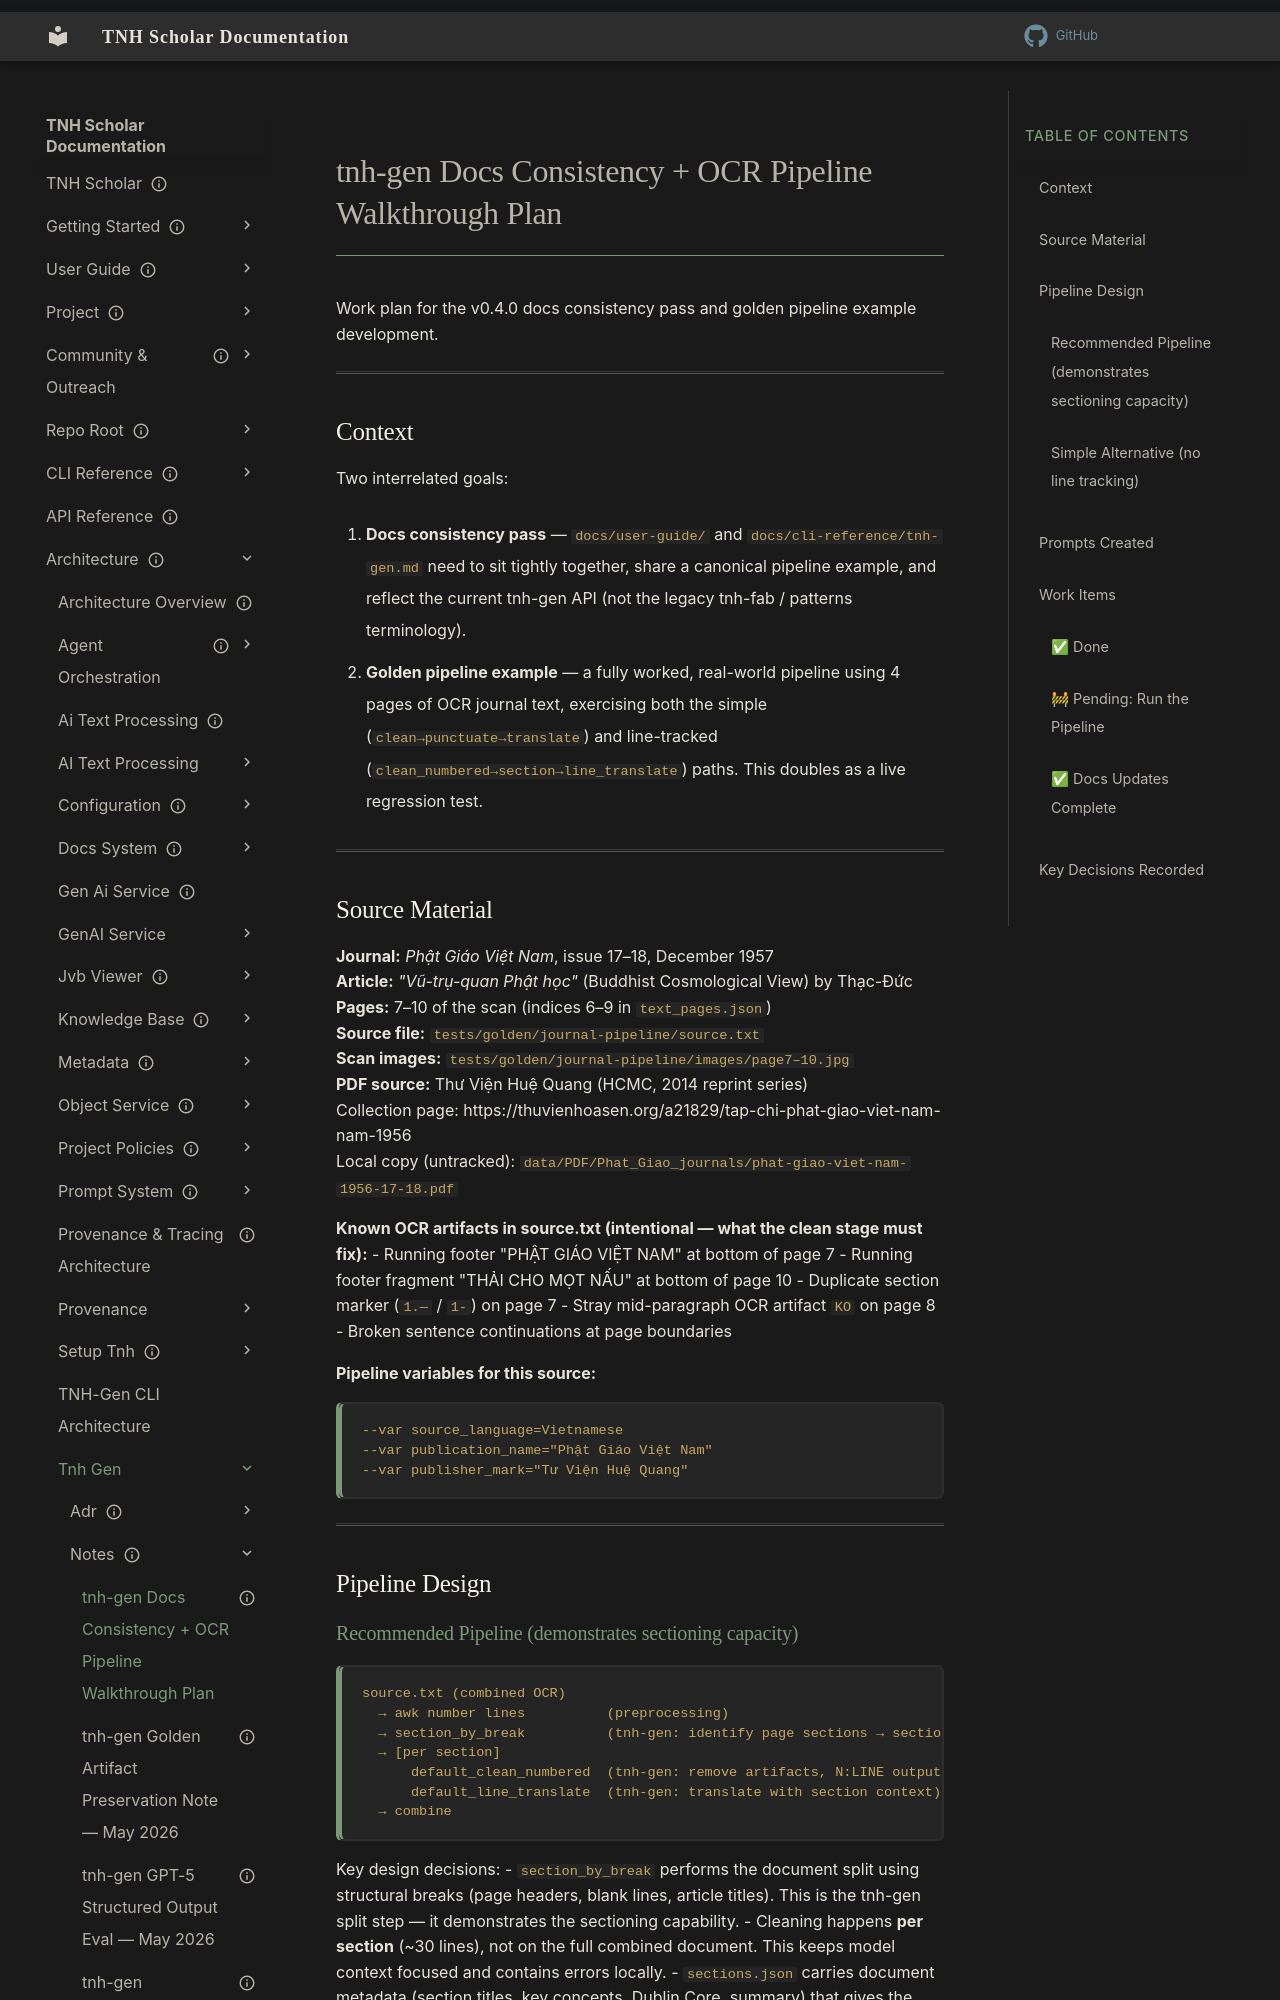

repository: aaronksolomon/tnh-scholar · page: architecture/tnh-gen/notes/tnh-gen-docs-pipeline-plan-2026-04/index.html · generator: mkdocs

---
title: "tnh-gen Docs Consistency + OCR Pipeline Walkthrough Plan"
description: "Work plan for v0.4.0 docs consistency pass on tnh-gen user-guide and CLI reference, and development of a golden OCR pipeline example with two-track clean→punctuate→section→translate walkthrough."
owner: ""
author: ""
status: draft
created: "2026-04-27"
---

# tnh-gen Docs Consistency + OCR Pipeline Walkthrough Plan

Work plan for the v0.4.0 docs consistency pass and golden pipeline example development.

---

## Context

Two interrelated goals:

1. **Docs consistency pass** — `docs/user-guide/` and `docs/cli-reference/tnh-gen.md` need to sit tightly together, share a canonical pipeline example, and reflect the current tnh-gen API (not the legacy tnh-fab / patterns terminology).

2. **Golden pipeline example** — a fully worked, real-world pipeline using 4 pages of OCR journal text, exercising both the simple (`clean→punctuate→translate`) and line-tracked (`clean_numbered→section→line_translate`) paths. This doubles as a live regression test.

---

## Source Material

**Journal:** *Phật Giáo Việt Nam*, issue 17–18, December 1957  
**Article:** *"Vũ-trụ-quan Phật học"* (Buddhist Cosmological View) by Thạc-Đức  
**Pages:** 7–10 of the scan (indices 6–9 in `text_pages.json`)  
**Source file:** `tests/golden/journal-pipeline/source.txt`  
**Scan images:** `tests/golden/journal-pipeline/images/page7–10.jpg`  
**PDF source:** Thư Viện Huệ Quang (HCMC, 2014 reprint series)  
Collection page: https://thuvienhoasen.org/a21829/tap-chi-phat-giao-viet-nam-nam-1956  
Local copy (untracked): `data/PDF/Phat_Giao_journals/phat-giao-viet-nam-1956-17-18.pdf`

**Known OCR artifacts in source.txt (intentional — what the clean stage must fix):**
- Running footer "PHẬT GIÁO VIỆT NAM" at bottom of page 7
- Running footer fragment "THẢI CHO MỌT NẤU" at bottom of page 10
- Duplicate section marker (`1.―` / `1-`) on page 7
- Stray mid-paragraph OCR artifact `KO` on page 8
- Broken sentence continuations at page boundaries

**Pipeline variables for this source:**
```
--var source_language=Vietnamese
--var publication_name="Phật Giáo Việt Nam"
--var publisher_mark="Tư Viện Huệ Quang"
```

---

## Pipeline Design
